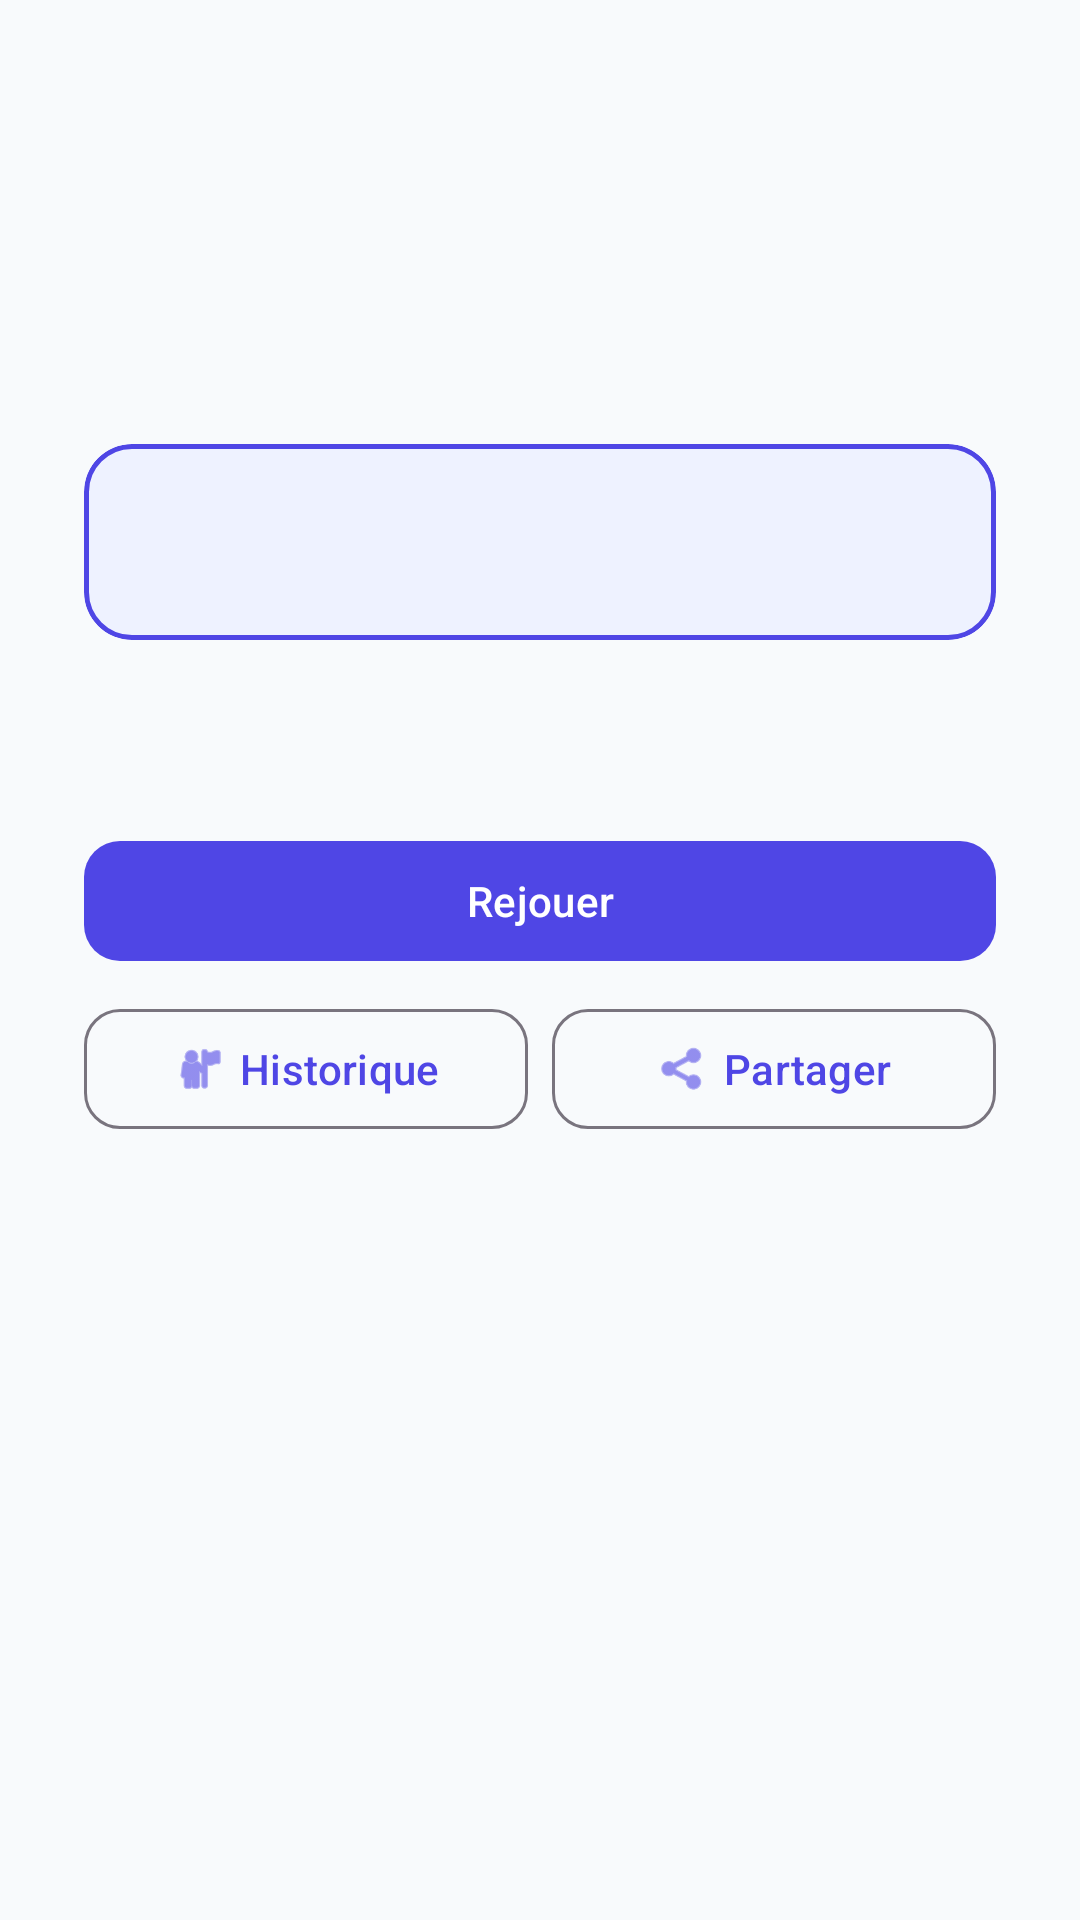

This screen was rendered from an Android layout file. Write that file and the resources it references.
<!-- AndroidManifest.xml: application theme Theme.AppQuiz -->
<!-- res/layout/dialog_quiz_result.xml -->
<?xml version="1.0" encoding="utf-8"?>
<LinearLayout xmlns:android="http://schemas.android.com/apk/res/android"
    xmlns:app="http://schemas.android.com/apk/res-auto"
    android:layout_width="match_parent"
    android:layout_height="wrap_content"
    android:background="@drawable/dialog_result_bg"
    android:orientation="vertical"
    android:padding="28dp">

    <TextView
        android:id="@+id/txtResultEmoji"
        android:layout_width="match_parent"
        android:layout_height="wrap_content"
        android:gravity="center"
        android:textSize="56sp" />

    <TextView
        android:id="@+id/txtResultTitle"
        android:layout_width="match_parent"
        android:layout_height="wrap_content"
        android:gravity="center"
        android:textColor="@color/text_primary"
        android:textSize="22sp"
        android:textStyle="bold" />

    <com.google.android.material.card.MaterialCardView
        android:layout_width="match_parent"
        android:layout_height="wrap_content"
        android:layout_marginTop="16dp"
        app:cardBackgroundColor="@color/selected_bg"
        app:cardCornerRadius="16dp"
        app:cardElevation="0dp"
        app:strokeColor="@color/primary"
        app:strokeWidth="1.5dp">

        <TextView
            android:id="@+id/txtResultScore"
            android:layout_width="match_parent"
            android:layout_height="wrap_content"
            android:gravity="center"
            android:paddingVertical="14dp"
            android:textColor="@color/primary"
            android:textSize="28sp"
            android:textStyle="bold" />
    </com.google.android.material.card.MaterialCardView>

    <LinearLayout
        android:id="@+id/starRow"
        android:layout_width="match_parent"
        android:layout_height="wrap_content"
        android:layout_marginTop="12dp"
        android:gravity="center"
        android:orientation="horizontal" />

    <TextView
        android:id="@+id/txtRecordBadge"
        android:layout_width="wrap_content"
        android:layout_height="wrap_content"
        android:layout_gravity="center"
        android:layout_marginTop="12dp"
        android:background="@drawable/badge_record_bg"
        android:paddingHorizontal="14dp"
        android:paddingVertical="6dp"
        android:text=" Nouveau Record !"
        android:textColor="@color/correct_text"
        android:textStyle="bold"
        android:visibility="gone" />

    <TextView
        android:id="@+id/txtResultSubtitle"
        android:layout_width="match_parent"
        android:layout_height="wrap_content"
        android:layout_marginTop="8dp"
        android:gravity="center"
        android:textColor="@color/text_secondary"
        android:textSize="14sp" />

    <LinearLayout
        android:layout_width="match_parent"
        android:layout_height="wrap_content"
        android:layout_marginTop="24dp"
        android:orientation="vertical">

        <com.google.android.material.button.MaterialButton
            android:id="@+id/btnDialogRestart"
            android:layout_width="match_parent"
            android:layout_height="wrap_content"
            android:minHeight="48dp"
            android:text="Rejouer"
            android:textSize="14sp"
            app:backgroundTint="@color/primary"
            app:cornerRadius="12dp" />

        <LinearLayout
            android:layout_width="match_parent"
            android:layout_height="wrap_content"
            android:layout_marginTop="8dp"
            android:orientation="horizontal"
            android:weightSum="2">

            <com.google.android.material.button.MaterialButton
                android:id="@+id/btnDialogHistory"
                style="@style/Widget.Material3.Button.OutlinedButton"
                android:layout_width="0dp"
                android:layout_height="wrap_content"
                android:layout_marginEnd="4dp"
                android:layout_weight="1"
                android:minHeight="48dp"
                android:text="Historique"
                android:textSize="14sp"
                app:cornerRadius="12dp"
                app:icon="@android:drawable/ic_menu_myplaces"
                app:iconGravity="textStart" />

            <com.google.android.material.button.MaterialButton
                android:id="@+id/btnDialogShare"
                style="@style/Widget.Material3.Button.OutlinedButton"
                android:layout_width="0dp"
                android:layout_height="wrap_content"
                android:layout_marginStart="4dp"
                android:layout_weight="1"
                android:minHeight="48dp"
                android:text="Partager"
                android:textSize="14sp"
                app:cornerRadius="12dp"
                app:icon="@android:drawable/ic_menu_share"
                app:iconGravity="textStart" />
        </LinearLayout>
    </LinearLayout>
</LinearLayout>
<!-- resources referenced by this layout -->
<resources>
  <color name="correct_text">#15803D</color>
  <color name="primary">#4F46E5</color>
  <color name="selected_bg">#EEF2FF</color>
  <color name="text_primary">#0F172A</color>
  <color name="text_secondary">#64748B</color>
  <style name="Theme.AppQuiz" parent="Theme.Material3.DayNight.NoActionBar">
          
          <item name="colorPrimary">@color/primary</item>
          <item name="colorSecondary">@color/accent</item>
          
          
          <item name="android:statusBarColor">@color/primary_dark</item>
          <item name="android:windowLightStatusBar">false</item>
          
          
          <item name="android:windowBackground">@color/background</item>
      </style>
  <color name="accent">#06B6D4</color>
  <color name="primary_dark">#3730A3</color>
  <color name="background">#F8FAFC</color>
</resources>
